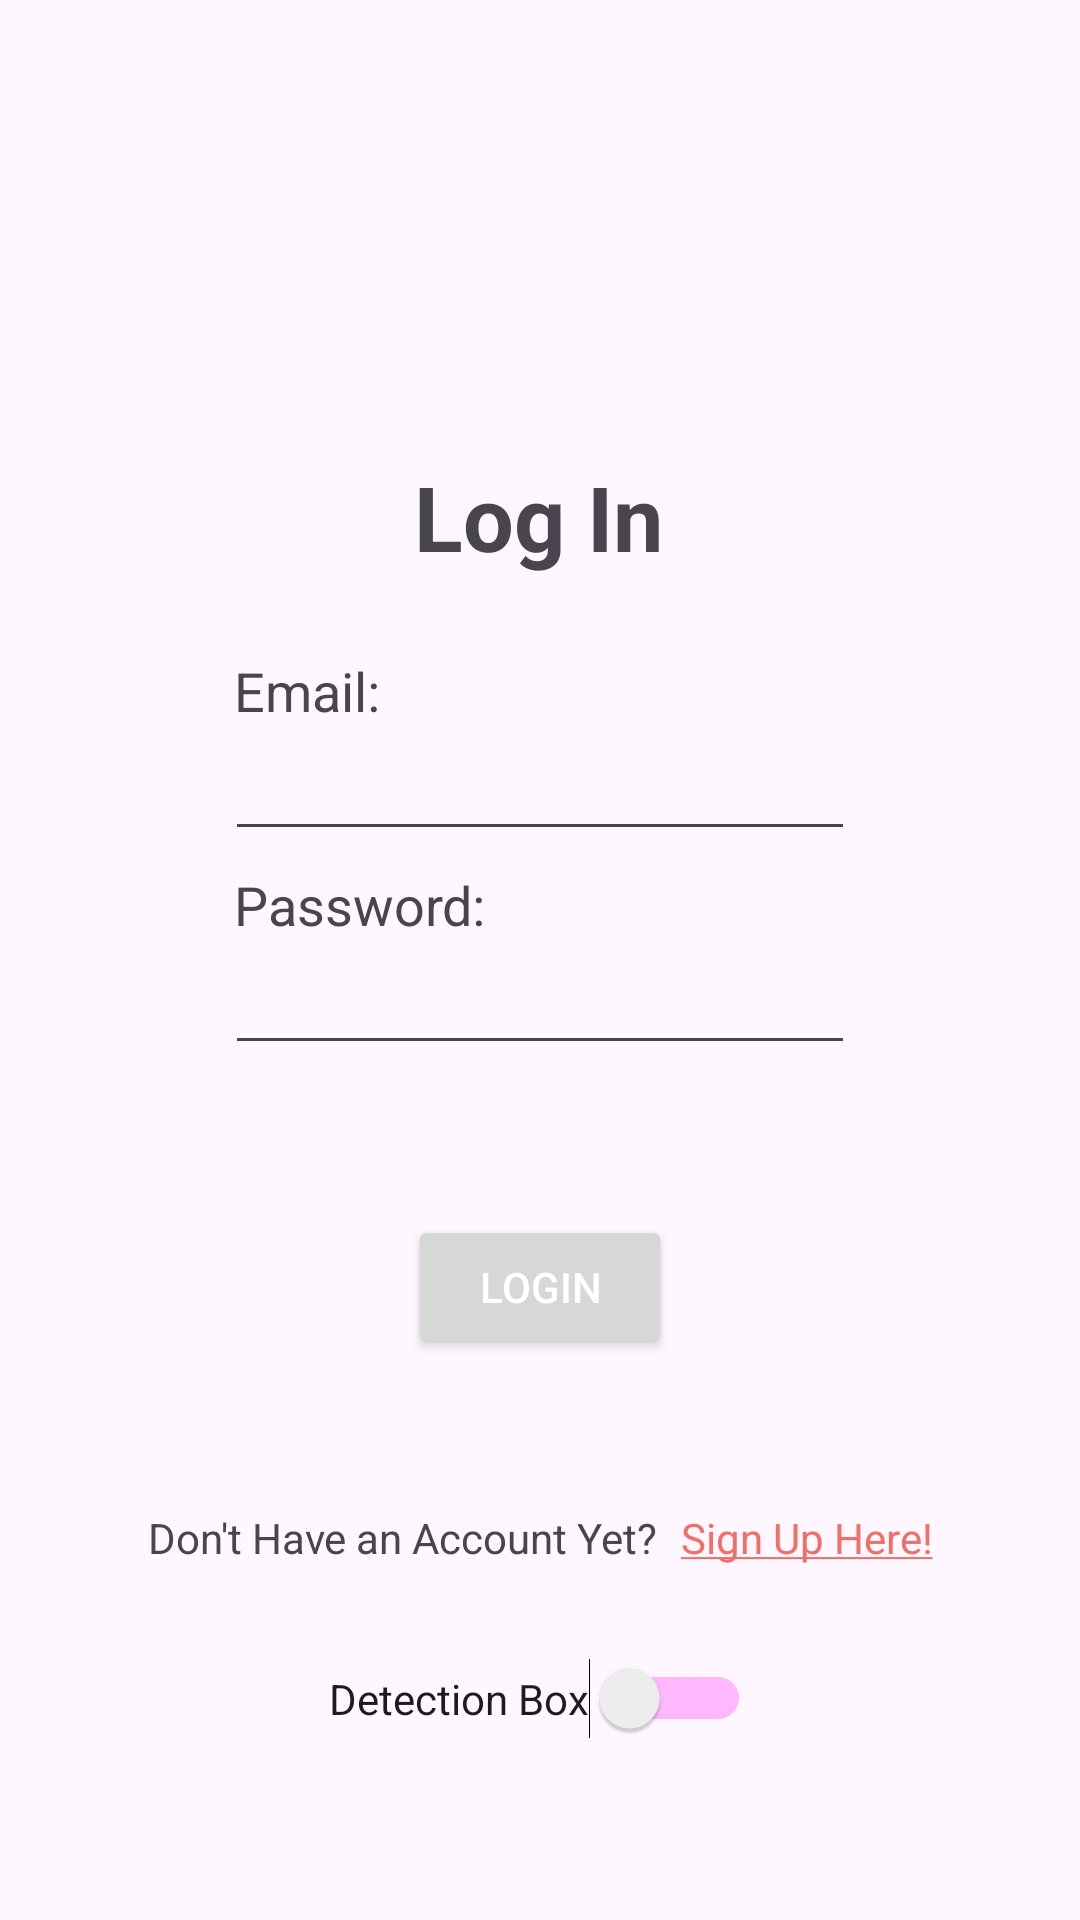

Produce the Android XML layout that renders to this screen, including the resource entries it uses.
<!-- AndroidManifest.xml: application theme Theme.SignConnect -->
<!-- res/layout/activity_login.xml -->
<?xml version="1.0" encoding="utf-8"?>
<androidx.constraintlayout.widget.ConstraintLayout xmlns:android="http://schemas.android.com/apk/res/android"
    xmlns:app="http://schemas.android.com/apk/res-auto"
    xmlns:tools="http://schemas.android.com/tools"
    android:layout_width="match_parent"
    android:layout_height="match_parent"
    tools:context=".LoginActivity">

    <TextView
        android:id="@+id/loginTitle"
        android:layout_width="wrap_content"
        android:layout_height="wrap_content"
        android:layout_marginTop="152dp"
        android:text="Log In"
        android:textSize="30sp"
        android:textStyle="bold"
        app:layout_constraintEnd_toEndOf="parent"
        app:layout_constraintHorizontal_bias="0.498"
        app:layout_constraintStart_toStartOf="parent"
        app:layout_constraintTop_toTopOf="parent" />

    <TextView
        android:id="@+id/emailFieldTitle"
        android:layout_width="wrap_content"
        android:layout_height="wrap_content"
        android:layout_marginStart="3dp"
        android:text="Email:"
        android:textSize="18sp"
        app:layout_constraintBottom_toTopOf="@+id/editTextTextEmailAddress"
        app:layout_constraintStart_toStartOf="@+id/editTextTextEmailAddress" />

    <EditText
        android:id="@+id/editTextTextEmailAddress"
        android:layout_width="wrap_content"
        android:layout_height="wrap_content"
        android:layout_marginTop="50dp"
        android:ems="10"
        android:inputType="textEmailAddress"
        android:textColor="@color/text_account"
        android:textCursorDrawable="@color/text_account"
        app:layout_constraintEnd_toEndOf="parent"
        app:layout_constraintStart_toStartOf="parent"
        app:layout_constraintTop_toBottomOf="@+id/loginTitle" />

    <TextView
        android:id="@+id/pwdFieldTitle"
        android:layout_width="wrap_content"
        android:layout_height="wrap_content"
        android:layout_marginStart="3dp"
        android:text="Password:"
        android:textSize="18sp"
        app:layout_constraintBottom_toTopOf="@+id/editTextTextPassword"
        app:layout_constraintStart_toStartOf="@+id/editTextTextPassword" />

    <EditText
        android:id="@+id/editTextTextPassword"
        android:layout_width="wrap_content"
        android:layout_height="wrap_content"
        android:layout_marginTop="30dp"
        android:ems="10"
        android:inputType="textPassword"
        android:textColor="@color/text_account"
        android:textCursorDrawable="@color/text_account"
        app:layout_constraintEnd_toEndOf="parent"
        app:layout_constraintStart_toStartOf="parent"
        app:layout_constraintTop_toBottomOf="@+id/editTextTextEmailAddress" />

    <Button
        android:id="@+id/button"
        android:layout_width="wrap_content"
        android:layout_height="wrap_content"
        android:layout_marginTop="50dp"
        android:text="Login"
        android:textColor="@color/white"
        android:textCursorDrawable="@color/white"
        app:layout_constraintEnd_toEndOf="parent"
        app:layout_constraintStart_toStartOf="parent"
        app:layout_constraintTop_toBottomOf="@+id/editTextTextPassword" />

    <TextView
        android:id="@+id/signupLeadup"
        android:layout_width="wrap_content"
        android:layout_height="wrap_content"
        android:layout_marginStart="150dp"
        android:layout_marginTop="50dp"
        android:text="Don't Have an Account Yet?"
        app:layout_constraintEnd_toStartOf="@+id/signupLink"
        app:layout_constraintStart_toStartOf="parent"
        app:layout_constraintTop_toBottomOf="@+id/button" />

    <TextView
        android:id="@+id/signupLink"
        android:layout_width="wrap_content"
        android:layout_height="wrap_content"
        android:layout_marginStart="8dp"
        android:layout_marginTop="50dp"
        android:layout_marginEnd="150dp"
        android:text="@string/signup_link"
        android:textColor="@color/dark_primary"
        android:textCursorDrawable="@color/dark_primary"
        android:textStyle="normal"
        app:layout_constraintEnd_toEndOf="parent"
        app:layout_constraintStart_toEndOf="@+id/signupLeadup"
        app:layout_constraintTop_toBottomOf="@+id/button" />

    <Switch
        android:id="@+id/detBoxSwitch"
        android:layout_width="wrap_content"
        android:layout_height="wrap_content"
        android:layout_marginBottom="30dp"
        android:trackTint="@drawable/track"
        android:text="Detection Box"
        app:layout_constraintBottom_toBottomOf="parent"
        app:layout_constraintEnd_toEndOf="parent"
        app:layout_constraintStart_toStartOf="parent"
        app:layout_constraintTop_toBottomOf="@+id/signupLeadup" />

</androidx.constraintlayout.widget.ConstraintLayout>
<!-- resources referenced by this layout -->
<resources>
  <color name="dark_primary">#F26F69</color>
  <color name="text_account">#CCB3B3</color>
  <color name="white">#FFFFFFFF</color>
  <!-- drawable track (drawable) -->
  <?xml version="1.0" encoding="utf-8"?>
  <selector xmlns:android="http://schemas.android.com/apk/res/android">
          <item android:color="#00BCFF"
              android:state_checked="true" />
          <item android:color="@color/track_disabled"/>
  </selector>
  <string name="signup_link"><u>Sign Up Here!</u></string>
  <style name="Theme.SignConnect" parent="Base.Theme.SignConnect" />
  <style name="Base.Theme.SignConnect" parent="Theme.Material3.DayNight.NoActionBar">
          
          <item name="colorPrimary">@color/light_primary</item>
      </style>
  <color name="light_primary">#F26F69</color>
</resources>
